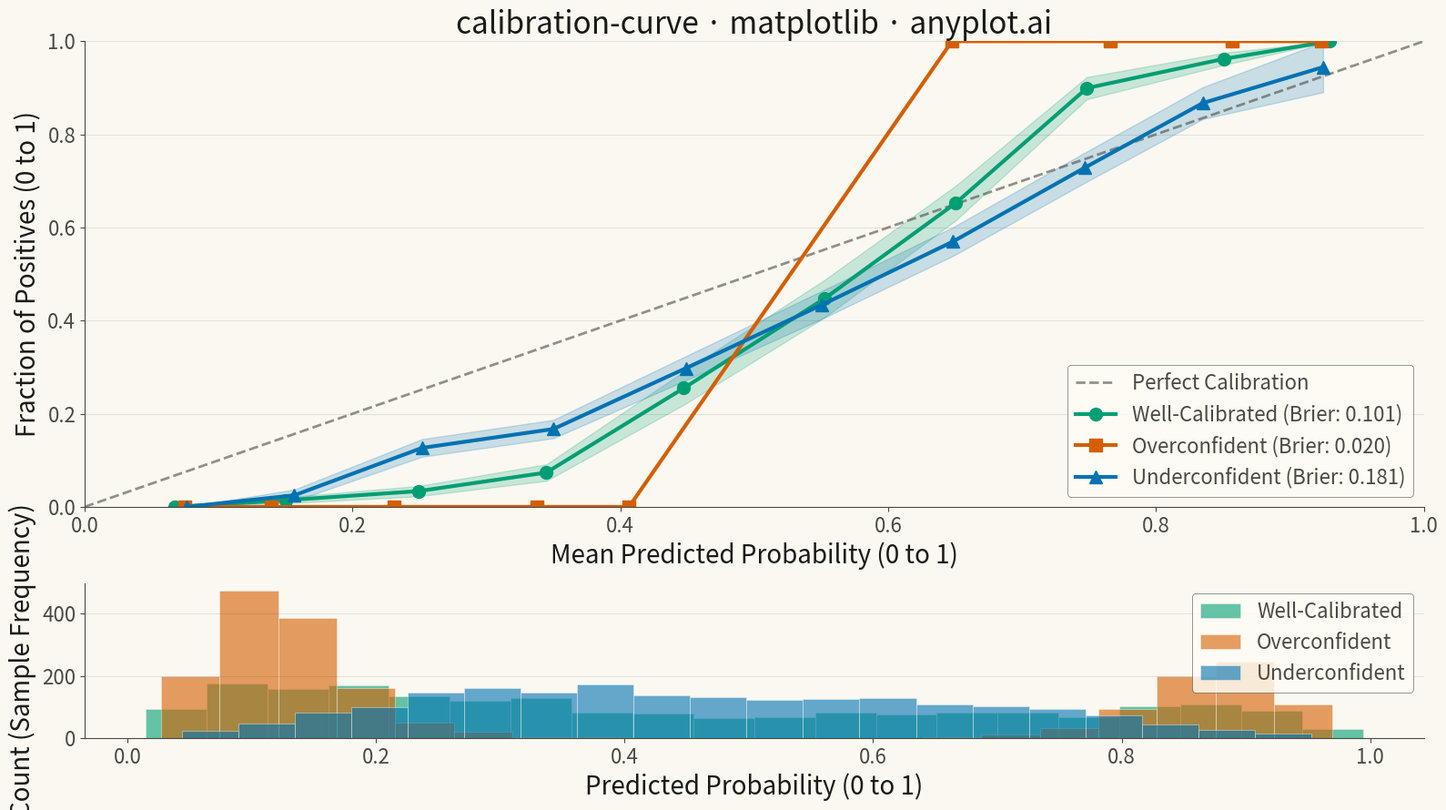

Write Python code to recreate this figure.
""" anyplot.ai
calibration-curve: Calibration Curve
Library: matplotlib 3.10.9 | Python 3.13.13
Quality: 93/100 | Updated: 2026-05-10
"""

import os

import matplotlib.pyplot as plt
import numpy as np


# Theme tokens
THEME = os.getenv("ANYPLOT_THEME", "light")
PAGE_BG = "#FAF8F1" if THEME == "light" else "#1A1A17"
ELEVATED_BG = "#FFFDF6" if THEME == "light" else "#242420"
INK = "#1A1A17" if THEME == "light" else "#F0EFE8"
INK_SOFT = "#4A4A44" if THEME == "light" else "#B8B7B0"

# Okabe-Ito palette - canonical order
OKABE_ITO = ["#009E73", "#D55E00", "#0072B2", "#CC79A7"]
BRAND = OKABE_ITO[0]  # #009E73

# Data
np.random.seed(42)
n_samples = 2000
n_bins = 10

y_true = np.random.binomial(1, 0.35, n_samples)

logits_calibrated = 1.2 * (y_true * 2 - 1) + np.random.normal(0, 1.0, n_samples)
y_prob_calibrated = 1 / (1 + np.exp(-logits_calibrated))

logits_over = 2.0 * (y_true * 2 - 1) + np.random.normal(0, 0.5, n_samples)
y_prob_overconfident = 1 / (1 + np.exp(-logits_over))

logits_under = 0.5 * (y_true * 2 - 1) + np.random.normal(0, 0.8, n_samples)
y_prob_underconfident = 1 / (1 + np.exp(-logits_under))

bin_edges = np.linspace(0, 1, n_bins + 1)

# Calculate calibration curves - well-calibrated
bin_idx_cal = np.digitize(y_prob_calibrated, bin_edges[1:-1])
prob_true_cal = np.array([np.mean(y_true[bin_idx_cal == i]) for i in range(n_bins) if np.sum(bin_idx_cal == i) > 0])
prob_pred_cal = np.array(
    [np.mean(y_prob_calibrated[bin_idx_cal == i]) for i in range(n_bins) if np.sum(bin_idx_cal == i) > 0]
)
prob_std_cal = np.array(
    [
        np.std(y_true[bin_idx_cal == i]) / np.sqrt(np.sum(bin_idx_cal == i))
        for i in range(n_bins)
        if np.sum(bin_idx_cal == i) > 0
    ]
)

# Calculate calibration curves - overconfident
bin_idx_over = np.digitize(y_prob_overconfident, bin_edges[1:-1])
prob_true_over = np.array([np.mean(y_true[bin_idx_over == i]) for i in range(n_bins) if np.sum(bin_idx_over == i) > 0])
prob_pred_over = np.array(
    [np.mean(y_prob_overconfident[bin_idx_over == i]) for i in range(n_bins) if np.sum(bin_idx_over == i) > 0]
)
prob_std_over = np.array(
    [
        np.std(y_true[bin_idx_over == i]) / np.sqrt(np.sum(bin_idx_over == i))
        for i in range(n_bins)
        if np.sum(bin_idx_over == i) > 0
    ]
)

# Calculate calibration curves - underconfident
bin_idx_under = np.digitize(y_prob_underconfident, bin_edges[1:-1])
prob_true_under = np.array(
    [np.mean(y_true[bin_idx_under == i]) for i in range(n_bins) if np.sum(bin_idx_under == i) > 0]
)
prob_pred_under = np.array(
    [np.mean(y_prob_underconfident[bin_idx_under == i]) for i in range(n_bins) if np.sum(bin_idx_under == i) > 0]
)
prob_std_under = np.array(
    [
        np.std(y_true[bin_idx_under == i]) / np.sqrt(np.sum(bin_idx_under == i))
        for i in range(n_bins)
        if np.sum(bin_idx_under == i) > 0
    ]
)

brier_cal = np.mean((y_prob_calibrated - y_true) ** 2)
brier_over = np.mean((y_prob_overconfident - y_true) ** 2)
brier_under = np.mean((y_prob_underconfident - y_true) ** 2)

# Plot
fig, (ax1, ax2) = plt.subplots(2, 1, figsize=(16, 9), gridspec_kw={"height_ratios": [3, 1]}, facecolor=PAGE_BG)
ax1.set_facecolor(PAGE_BG)
ax2.set_facecolor(PAGE_BG)

# Calibration curves with confidence bands
ax1.plot([0, 1], [0, 1], "--", linewidth=2, color=INK_SOFT, label="Perfect Calibration", alpha=0.6)

# Well-calibrated
ax1.fill_between(
    prob_pred_cal, prob_true_cal - prob_std_cal, prob_true_cal + prob_std_cal, alpha=0.2, color=OKABE_ITO[0]
)
ax1.plot(
    prob_pred_cal,
    prob_true_cal,
    "o-",
    color=OKABE_ITO[0],
    linewidth=3,
    markersize=10,
    label=f"Well-Calibrated (Brier: {brier_cal:.3f})",
)

# Overconfident
ax1.fill_between(
    prob_pred_over, prob_true_over - prob_std_over, prob_true_over + prob_std_over, alpha=0.2, color=OKABE_ITO[1]
)
ax1.plot(
    prob_pred_over,
    prob_true_over,
    "s-",
    color=OKABE_ITO[1],
    linewidth=3,
    markersize=10,
    label=f"Overconfident (Brier: {brier_over:.3f})",
)

# Underconfident
ax1.fill_between(
    prob_pred_under, prob_true_under - prob_std_under, prob_true_under + prob_std_under, alpha=0.2, color=OKABE_ITO[2]
)
ax1.plot(
    prob_pred_under,
    prob_true_under,
    "^-",
    color=OKABE_ITO[2],
    linewidth=3,
    markersize=10,
    label=f"Underconfident (Brier: {brier_under:.3f})",
)

ax1.set_xlabel("Mean Predicted Probability (0 to 1)", fontsize=20, color=INK)
ax1.set_ylabel("Fraction of Positives (0 to 1)", fontsize=20, color=INK)
ax1.set_title("calibration-curve · matplotlib · anyplot.ai", fontsize=24, fontweight="medium", color=INK)
ax1.tick_params(axis="both", labelsize=16, colors=INK_SOFT)
ax1.set_xlim(0, 1)
ax1.set_ylim(0, 1)

leg1 = ax1.legend(fontsize=16, loc="lower right")
leg1.get_frame().set_facecolor(ELEVATED_BG)
leg1.get_frame().set_edgecolor(INK_SOFT)
leg1.get_frame().set_linewidth(0.5)
for text in leg1.get_texts():
    text.set_color(INK_SOFT)

ax1.yaxis.grid(True, alpha=0.1, linewidth=0.8, color=INK)
ax1.spines["top"].set_visible(False)
ax1.spines["right"].set_visible(False)
for s in ("left", "bottom"):
    ax1.spines[s].set_color(INK_SOFT)

# Histogram
ax2.hist(
    y_prob_calibrated, bins=20, alpha=0.6, color=OKABE_ITO[0], label="Well-Calibrated", edgecolor=PAGE_BG, linewidth=0.5
)
ax2.hist(
    y_prob_overconfident,
    bins=20,
    alpha=0.6,
    color=OKABE_ITO[1],
    label="Overconfident",
    edgecolor=PAGE_BG,
    linewidth=0.5,
)
ax2.hist(
    y_prob_underconfident,
    bins=20,
    alpha=0.6,
    color=OKABE_ITO[2],
    label="Underconfident",
    edgecolor=PAGE_BG,
    linewidth=0.5,
)

ax2.set_xlabel("Predicted Probability (0 to 1)", fontsize=20, color=INK)
ax2.set_ylabel("Count (Sample Frequency)", fontsize=20, color=INK)
ax2.tick_params(axis="both", labelsize=16, colors=INK_SOFT)

leg2 = ax2.legend(fontsize=16, loc="upper right")
leg2.get_frame().set_facecolor(ELEVATED_BG)
leg2.get_frame().set_edgecolor(INK_SOFT)
leg2.get_frame().set_linewidth(0.5)
for text in leg2.get_texts():
    text.set_color(INK_SOFT)

ax2.yaxis.grid(True, alpha=0.1, linewidth=0.8, color=INK)
ax2.spines["top"].set_visible(False)
ax2.spines["right"].set_visible(False)
for s in ("left", "bottom"):
    ax2.spines[s].set_color(INK_SOFT)

plt.tight_layout()
plt.savefig(f"plot-{THEME}.png", dpi=300, bbox_inches="tight", facecolor=PAGE_BG)
